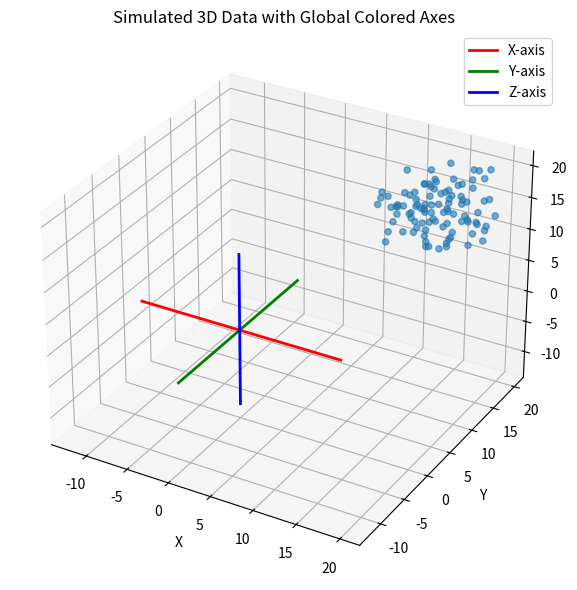
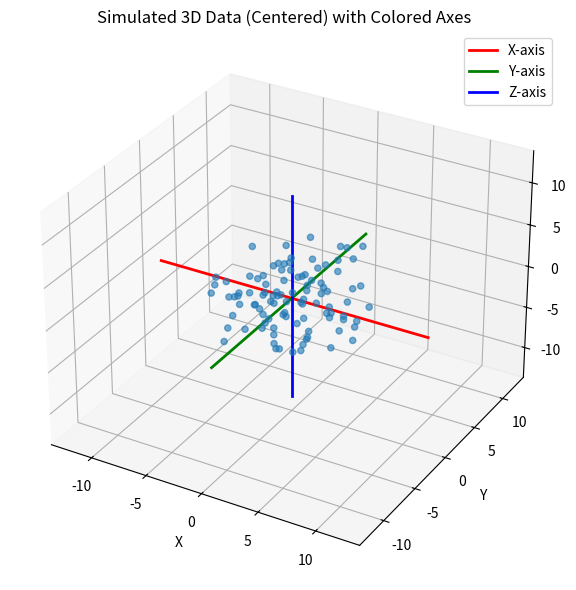
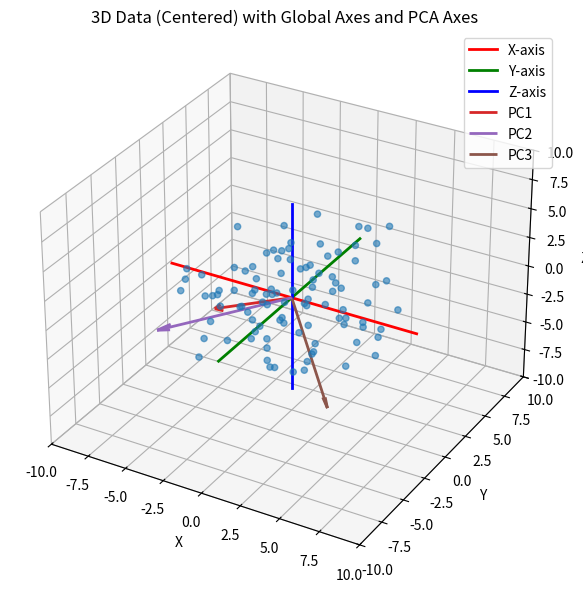
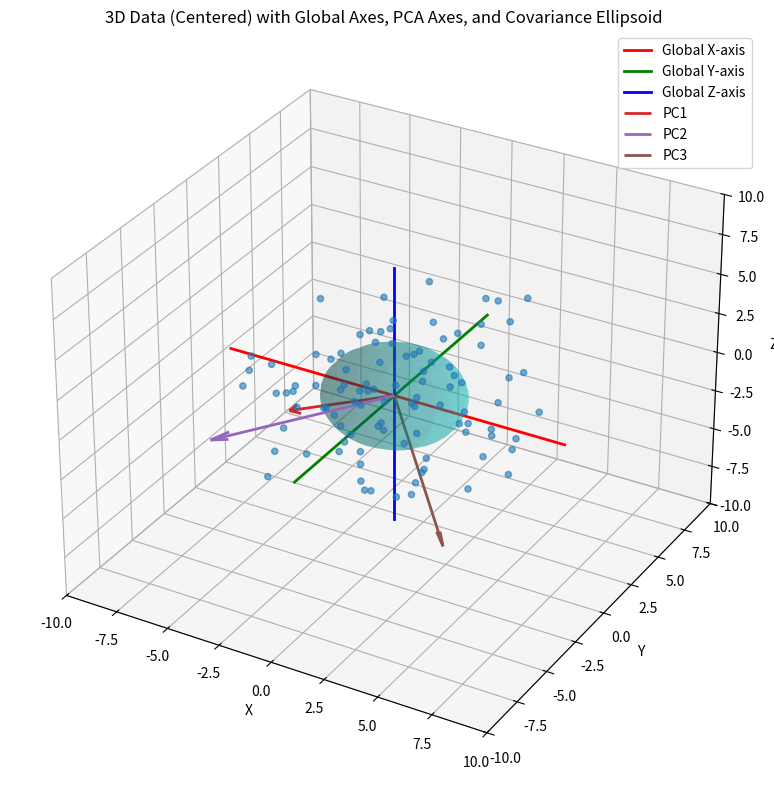
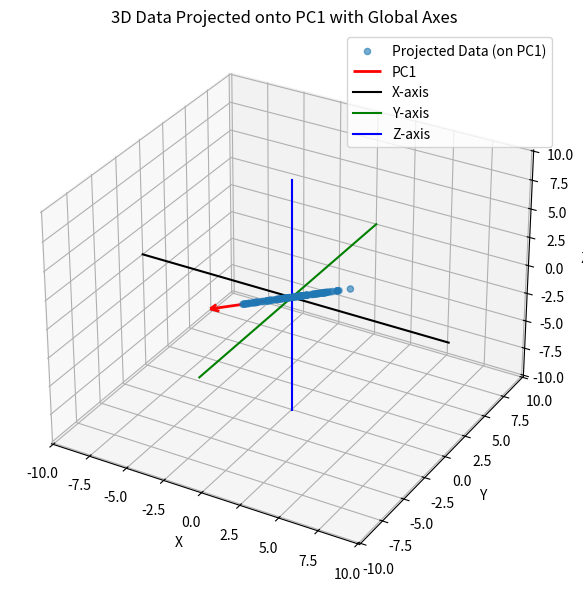
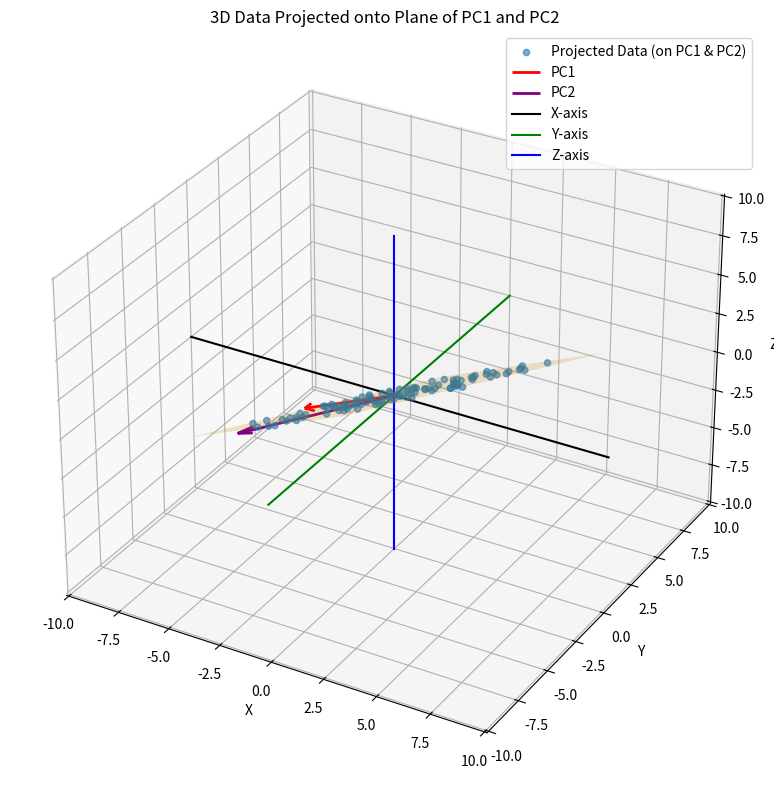
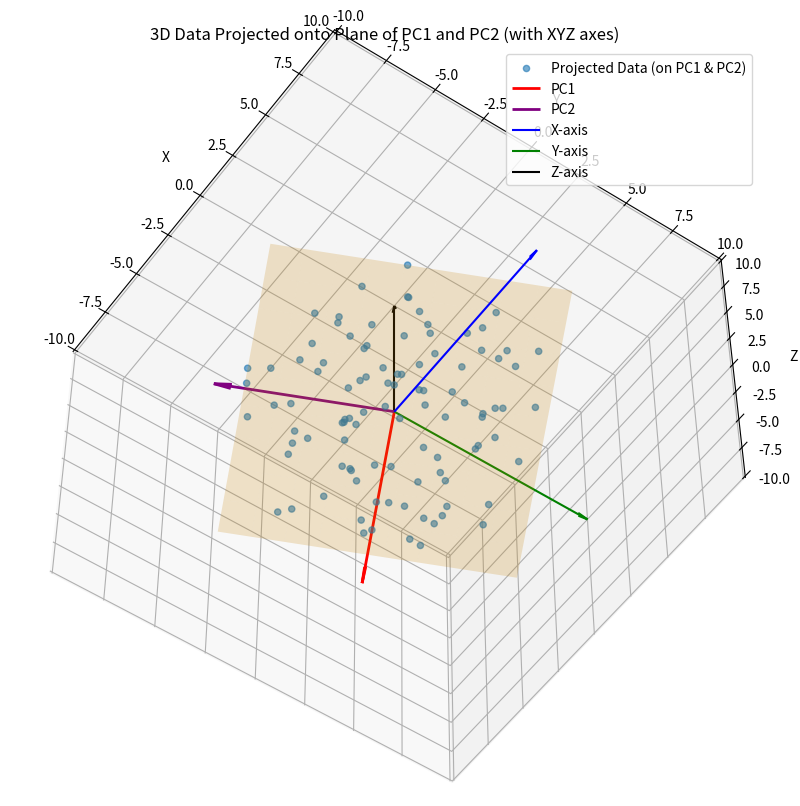

Generate these figures, in order, with matplotlib:
import numpy as np
import matplotlib.pyplot as plt
from mpl_toolkits.mplot3d import Axes3D

# Simulate 3D data
np.random.seed(0)  # for reproducibility
n_samples = 100
X = 10 + np.random.rand(n_samples, 3) * 10  # Random data in range [10, 20)

# Axis line length
axis_len = 12  # adjust length as needed

# Visualize the 3D data
fig = plt.figure(figsize=(8, 6))
ax = fig.add_subplot(111, projection='3d')

# Scatter plot of the data
ax.scatter(X[:, 0], X[:, 1], X[:, 2], alpha=0.6)

# Draw X-axis in red (through 3D space origin)
ax.plot([-axis_len, axis_len], [0, 0], [0, 0],
        color='r', linewidth=2, label='X-axis')

# Draw Y-axis in green
ax.plot([0, 0], [-axis_len, axis_len], [0, 0],
        color='g', linewidth=2, label='Y-axis')

# Draw Z-axis in blue
ax.plot([0, 0], [0, 0], [-axis_len, axis_len],
        color='b', linewidth=2, label='Z-axis')

# Labels & title
ax.set_title('Simulated 3D Data with Global Colored Axes')
ax.set_xlabel('X')
ax.set_ylabel('Y')
ax.set_zlabel('Z')

# Legend for axis colors
ax.legend()

plt.tight_layout()
plt.show()


import numpy as np
import matplotlib.pyplot as plt
from mpl_toolkits.mplot3d import Axes3D

# Simulate 3D data
np.random.seed(0)  # for reproducibility
n_samples = 100
X = np.random.rand(n_samples, 3) * 10  # Random data in [0, 10)

# Center the data
X_centered = X - np.mean(X, axis=0)

# Axis line length
axis_len = 12  # length of the axis lines

# Visualize the centered 3D data
fig = plt.figure(figsize=(8, 6))
ax = fig.add_subplot(111, projection='3d')

# Scatter plot of centered data
ax.scatter(X_centered[:, 0], X_centered[:, 1], X_centered[:, 2], alpha=0.6)

# Draw X-axis in red
ax.plot([-axis_len, axis_len], [0, 0], [0, 0],
        color='r', linewidth=2, label='X-axis')

# Draw Y-axis in green
ax.plot([0, 0], [-axis_len, axis_len], [0, 0],
        color='g', linewidth=2, label='Y-axis')

# Draw Z-axis in blue
ax.plot([0, 0], [0, 0], [-axis_len, axis_len],
        color='b', linewidth=2, label='Z-axis')

# Labels & title
ax.set_title('Simulated 3D Data (Centered) with Colored Axes')
ax.set_xlabel('X')
ax.set_ylabel('Y')
ax.set_zlabel('Z')

# Legend for axis colors
ax.legend()

plt.tight_layout()
plt.show()


import numpy as np
import matplotlib.pyplot as plt
from mpl_toolkits.mplot3d import Axes3D

# Simulate 3D data
np.random.seed(0)
n_samples = 100
X = np.random.rand(n_samples, 3) * 10

# Center the data
X_centered = X - np.mean(X, axis=0)

# Covariance matrix
cov_matrix = np.cov(X_centered.T)

# Eigen decomposition
eigenvalues, eigenvectors = np.linalg.eig(cov_matrix)

# Sort eigenvectors by decreasing eigenvalues
sorted_indices = np.argsort(eigenvalues)[::-1]
eigenvalues = eigenvalues[sorted_indices]
eigenvectors = eigenvectors[:, sorted_indices]

# Visualize the centered 3D data with eigenvectors
fig = plt.figure(figsize=(8, 6))
ax = fig.add_subplot(111, projection='3d')
ax.scatter(X_centered[:, 0], X_centered[:, 1], X_centered[:, 2], alpha=0.6)

# Draw global coordinate axes
axis_len = 8
ax.plot([-axis_len, axis_len], [0, 0], [0, 0], color='r', linewidth=2, label='X-axis')
ax.plot([0, 0], [-axis_len, axis_len], [0, 0], color='g', linewidth=2, label='Y-axis')
ax.plot([0, 0], [0, 0], [-axis_len, axis_len], color='b', linewidth=2, label='Z-axis')

# Draw eigenvectors (principal components)
origin = np.array([0, 0, 0])
for i in range(3):
    ax.quiver(*origin,
              *(eigenvectors[:, i] * np.sqrt(eigenvalues[i]) * 3),  # scaled for visibility
              color=f'C{i+3}', linewidth=2, arrow_length_ratio=0.1,
              label=f'PC{i+1}')

# Labels & limits
ax.set_title('3D Data (Centered) with Global Axes and PCA Axes')
ax.set_xlabel('X')
ax.set_ylabel('Y')
ax.set_zlabel('Z')
ax.set_xlim([-10, 10])
ax.set_ylim([-10, 10])
ax.set_zlim([-10, 10])

ax.legend()
plt.tight_layout()
plt.show()


import numpy as np
import matplotlib.pyplot as plt
from mpl_toolkits.mplot3d import Axes3D

# Simulate 3D data
np.random.seed(0)
n_samples = 100
X = np.random.rand(n_samples, 3) * 10

# Center the data
X_centered = X - np.mean(X, axis=0)

# Covariance matrix & eigen decomposition
cov_matrix = np.cov(X_centered.T)
eigenvalues, eigenvectors = np.linalg.eig(cov_matrix)
sorted_indices = np.argsort(eigenvalues)[::-1]
eigenvalues = eigenvalues[sorted_indices]
eigenvectors = eigenvectors[:, sorted_indices]

# Transformation matrix for ellipsoid
transform_matrix = eigenvectors @ np.diag(np.sqrt(eigenvalues))

# Create a unit sphere
u = np.linspace(0, 2 * np.pi, 50)
v = np.linspace(0, np.pi, 50)
x = np.outer(np.cos(u), np.sin(v))
y = np.outer(np.sin(u), np.sin(v))
z = np.outer(np.ones(np.size(u)), np.cos(v))

# Transform sphere to ellipsoid
ellipsoid = np.dot(np.c_[x.flatten(), y.flatten(), z.flatten()], transform_matrix)
ellipsoid = ellipsoid.reshape(x.shape[0], x.shape[1], 3)

# Visualization
fig = plt.figure(figsize=(10, 8))
ax = fig.add_subplot(111, projection='3d')

# Scatter plot of centered data
ax.scatter(X_centered[:, 0], X_centered[:, 1], X_centered[:, 2], alpha=0.6)

# Draw global coordinate axes
axis_len = 8
ax.plot([-axis_len, axis_len], [0, 0], [0, 0], color='r', linewidth=2, label='Global X-axis')
ax.plot([0, 0], [-axis_len, axis_len], [0, 0], color='g', linewidth=2, label='Global Y-axis')
ax.plot([0, 0], [0, 0], [-axis_len, axis_len], color='b', linewidth=2, label='Global Z-axis')

# Draw PCA eigenvectors
origin = np.array([0, 0, 0])
for i in range(3):
    ax.quiver(*origin,
              *(eigenvectors[:, i] * np.sqrt(eigenvalues[i]) * 3),
              color=f'C{i+3}', linewidth=2, arrow_length_ratio=0.1,
              label=f'PC{i+1}')

# Draw covariance ellipsoid
ax.plot_surface(ellipsoid[:, :, 0], ellipsoid[:, :, 1], ellipsoid[:, :, 2],
                rstride=4, cstride=4, color='c', alpha=0.3)

# Labels & limits
ax.set_title('3D Data (Centered) with Global Axes, PCA Axes, and Covariance Ellipsoid')
ax.set_xlabel('X')
ax.set_ylabel('Y')
ax.set_zlabel('Z')
ax.set_xlim([-10, 10])
ax.set_ylim([-10, 10])
ax.set_zlim([-10, 10])

ax.legend()
plt.tight_layout()
plt.show()


import numpy as np
import matplotlib.pyplot as plt
from mpl_toolkits.mplot3d import Axes3D

# Simulate some 3D data
np.random.seed(0)
n_samples = 100
X = np.random.rand(n_samples, 3) * 10

# Center the data
X_centered = X - np.mean(X, axis=0)

# Covariance & PCA
cov_matrix = np.cov(X_centered.T)
eigenvalues, eigenvectors = np.linalg.eig(cov_matrix)
sorted_indices = np.argsort(eigenvalues)[::-1]
eigenvalues = eigenvalues[sorted_indices]
eigenvectors = eigenvectors[:, sorted_indices]

# Project data onto PC1
X_projected_on_pc1 = X_centered @ eigenvectors[:, 0]
projected_points_3d = np.outer(X_projected_on_pc1, eigenvectors[:, 0])

# Visualization
fig = plt.figure(figsize=(8, 6))
ax = fig.add_subplot(111, projection='3d')

# Projected data
ax.scatter(projected_points_3d[:, 0], projected_points_3d[:, 1], projected_points_3d[:, 2],
           alpha=0.6, label='Projected Data (on PC1)')

# Draw PC1 vector
origin = np.array([0, 0, 0])
scale = np.max(np.abs(X_projected_on_pc1)) * 1.5
ax.quiver(*origin,
          *(eigenvectors[:, 0] * scale),
          color='red', linewidth=2, arrow_length_ratio=0.1,
          label='PC1')

# Draw global coordinate axes
axis_len = scale
ax.plot([-axis_len, axis_len], [0, 0], [0, 0], color='black', linewidth=1.5, label='X-axis')
ax.plot([0, 0], [-axis_len, axis_len], [0, 0], color='green', linewidth=1.5, label='Y-axis')
ax.plot([0, 0], [0, 0], [-axis_len, axis_len], color='blue', linewidth=1.5, label='Z-axis')

# Labels & limits
ax.set_title('3D Data Projected onto PC1 with Global Axes')
ax.set_xlabel('X')
ax.set_ylabel('Y')
ax.set_zlabel('Z')
ax.set_xlim([-axis_len, axis_len])
ax.set_ylim([-axis_len, axis_len])
ax.set_zlim([-axis_len, axis_len])

ax.legend()
plt.tight_layout()
plt.show()


# Project the centered data onto the first two principal components (PC1 and PC2)
X_projected_on_pc12 = X_centered @ eigenvectors[:, :2]

# Reconstruct projected points in the original 3D space
projected_points_3d_pc12 = X_projected_on_pc12 @ eigenvectors[:, :2].T

# Visualization
fig = plt.figure(figsize=(10, 8))
ax = fig.add_subplot(111, projection='3d')

# Scatter plot of projected points
ax.scatter(projected_points_3d_pc12[:, 0],
           projected_points_3d_pc12[:, 1],
           projected_points_3d_pc12[:, 2],
           alpha=0.6, label='Projected Data (on PC1 & PC2)')

# Eigenvector scaling
origin = np.array([0, 0, 0])
scale_pc1 = np.max(np.abs(X_projected_on_pc12[:, 0]))
scale_pc2 = np.max(np.abs(X_projected_on_pc12[:, 1]))

# Draw PC1 and PC2 vectors
ax.quiver(*origin,
          *(eigenvectors[:, 0] * scale_pc1 * 1.2),
          color='red', linewidth=2, arrow_length_ratio=0.1, label='PC1')

ax.quiver(*origin,
          *(eigenvectors[:, 1] * scale_pc2 * 1.2),
          color='purple', linewidth=2, arrow_length_ratio=0.1, label='PC2')

# Draw global coordinate axes
axis_len = max(scale_pc1, scale_pc2) * 1.5
ax.plot([-axis_len, axis_len], [0, 0], [0, 0], color='black', linewidth=1.5, label='X-axis')
ax.plot([0, 0], [-axis_len, axis_len], [0, 0], color='green', linewidth=1.5, label='Y-axis')
ax.plot([0, 0], [0, 0], [-axis_len, axis_len], color='blue', linewidth=1.5, label='Z-axis')

# Draw translucent PC1-PC2 plane
grid_size = 10
pc1_vals = np.linspace(-scale_pc1, scale_pc1, grid_size)
pc2_vals = np.linspace(-scale_pc2, scale_pc2, grid_size)
PC1_grid, PC2_grid = np.meshgrid(pc1_vals, pc2_vals)
plane_points = PC1_grid[..., None] * eigenvectors[:, 0] + PC2_grid[..., None] * eigenvectors[:, 1]
ax.plot_surface(plane_points[..., 0], plane_points[..., 1], plane_points[..., 2],
                color='orange', alpha=0.2, rstride=1, cstride=1)

# Labels & limits
ax.set_title('3D Data Projected onto Plane of PC1 and PC2')
ax.set_xlabel('X')
ax.set_ylabel('Y')
ax.set_zlabel('Z')
ax.set_xlim([-axis_len, axis_len])
ax.set_ylim([-axis_len, axis_len])
ax.set_zlim([-axis_len, axis_len])

ax.legend()
plt.tight_layout()
plt.show()




# Project the centered data onto the first two principal components (PC1 and PC2)
X_projected_on_pc12 = X_centered @ eigenvectors[:, :2]

# Reconstruct projected points in the original 3D space
projected_points_3d_pc12 = X_projected_on_pc12 @ eigenvectors[:, :2].T

# Visualization
fig = plt.figure(figsize=(10, 8))
ax = fig.add_subplot(111, projection='3d')

# Scatter plot of projected points
ax.scatter(projected_points_3d_pc12[:, 0],
           projected_points_3d_pc12[:, 1],
           projected_points_3d_pc12[:, 2],
           alpha=0.6, label='Projected Data (on PC1 & PC2)')

# Eigenvector scaling
origin = np.array([0, 0, 0])
scale_pc1 = np.max(np.abs(X_projected_on_pc12[:, 0]))
scale_pc2 = np.max(np.abs(X_projected_on_pc12[:, 1]))
axis_len = max(scale_pc1, scale_pc2) * 1.5  # for drawing axes

# Draw PC1 and PC2 vectors
ax.quiver(*origin,
          *(eigenvectors[:, 0] * scale_pc1 * 1.2),
          color='red', linewidth=2, arrow_length_ratio=0.1, label='PC1')

ax.quiver(*origin,
          *(eigenvectors[:, 1] * scale_pc2 * 1.2),
          color='purple', linewidth=2, arrow_length_ratio=0.1, label='PC2')

# Draw translucent PC1-PC2 plane
grid_size = 10
pc1_vals = np.linspace(-scale_pc1, scale_pc1, grid_size)
pc2_vals = np.linspace(-scale_pc2, scale_pc2, grid_size)
PC1_grid, PC2_grid = np.meshgrid(pc1_vals, pc2_vals)
plane_points = PC1_grid[..., None] * eigenvectors[:, 0] + PC2_grid[..., None] * eigenvectors[:, 1]
ax.plot_surface(plane_points[..., 0], plane_points[..., 1], plane_points[..., 2],
                color='orange', alpha=0.2, rstride=1, cstride=1)

# ---- Draw XYZ axes ----
ax.quiver(*origin, axis_len, 0, 0, color='blue', linewidth=1.5, arrow_length_ratio=0.05, label='X-axis')
ax.quiver(*origin, 0, axis_len, 0, color='green', linewidth=1.5, arrow_length_ratio=0.05, label='Y-axis')
ax.quiver(*origin, 0, 0, axis_len, color='black', linewidth=1.5, arrow_length_ratio=0.05, label='Z-axis')

# Labels & limits
ax.set_title('3D Data Projected onto Plane of PC1 and PC2 (with XYZ axes)')
ax.set_xlabel('X')
ax.set_ylabel('Y')
ax.set_zlabel('Z')
ax.set_xlim([-axis_len, axis_len])
ax.set_ylim([-axis_len, axis_len])
ax.set_zlim([-axis_len, axis_len])

# ---- Set view perpendicular to PC1-PC2 plane (looking along PC3) ----
pc3 = eigenvectors[:, 2]
elev = np.degrees(np.arcsin(pc3[2]))   # vertical angle from Z-axis
azim = np.degrees(np.arctan2(pc3[1], pc3[0]))  # horizontal rotation
ax.view_init(elev=elev, azim=azim)

ax.legend()
plt.tight_layout()
plt.show()
